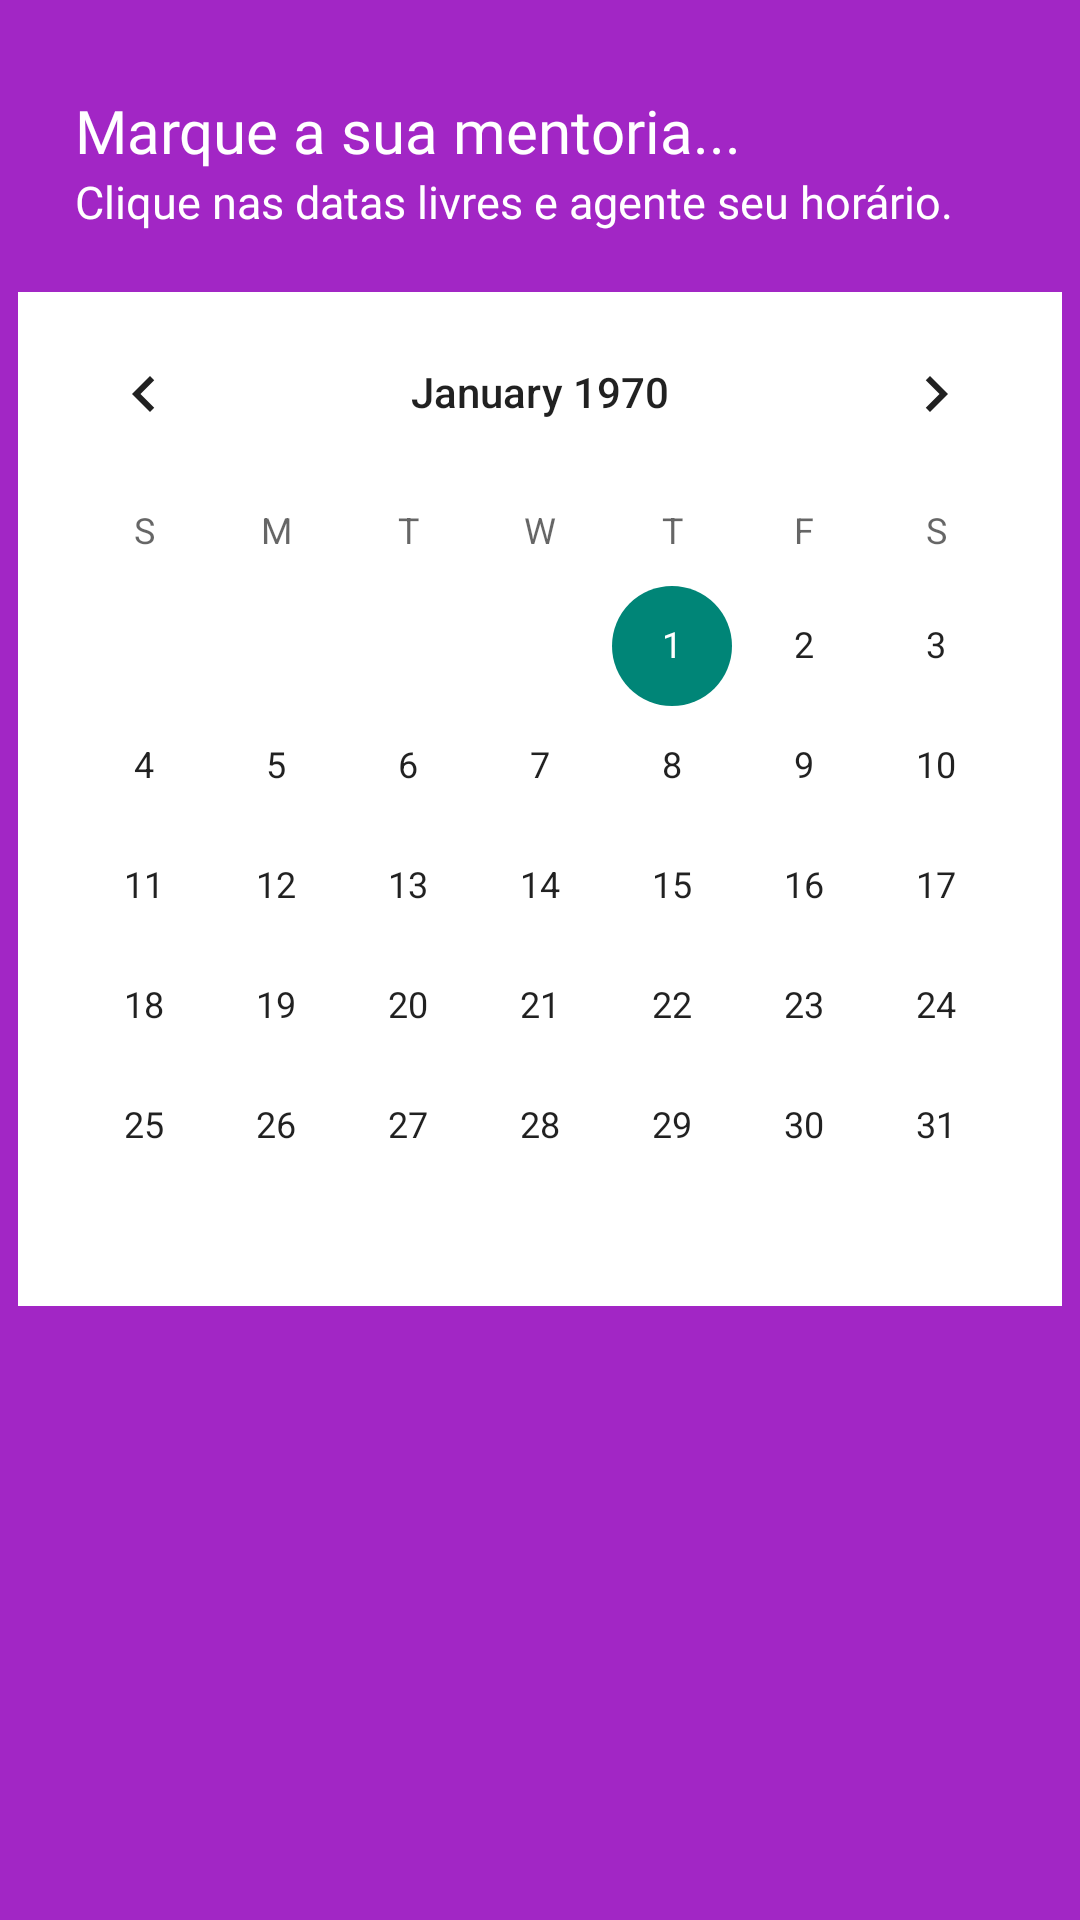

Write the Android layout XML for this screen, with the resource values it uses.
<!-- AndroidManifest.xml: application theme Theme.Test -->
<!-- res/layout/fragment_calendar.xml -->
<?xml version="1.0" encoding="utf-8"?>
<androidx.constraintlayout.widget.ConstraintLayout xmlns:android="http://schemas.android.com/apk/res/android"
    xmlns:tools="http://schemas.android.com/tools"
    android:layout_width="match_parent"
    android:layout_height="match_parent"
    android:background="@color/color_default"
    xmlns:app="http://schemas.android.com/apk/res-auto"
    tools:context=".ui.fragments.CalendarFragment">

    <ImageView
        android:id="@+id/toolbar"
        android:layout_width="wrap_content"
        android:layout_height="wrap_content"
        android:layout_marginTop="10dp"
        android:layout_marginStart="10dp"
        android:src="@drawable/ic_back"
        app:layout_constraintStart_toStartOf="parent"
        app:layout_constraintTop_toTopOf="parent"/>

    <com.google.android.material.textview.MaterialTextView
        android:id="@+id/materialTextView13"
        android:layout_width="wrap_content"
        android:layout_height="wrap_content"
        android:layout_marginHorizontal="25dp"
        android:layout_marginTop="20dp"
        android:fontFamily="@font/poppins_bold"
        android:text="Marque a sua mentoria..."
        android:textColor="@color/white"
        android:textSize="20sp"
        app:layout_constraintStart_toStartOf="parent"
        app:layout_constraintTop_toBottomOf="@+id/toolbar" />

    <com.google.android.material.textview.MaterialTextView
        android:id="@+id/materialTextView14"
        android:layout_width="wrap_content"
        android:layout_height="wrap_content"
        android:fontFamily="@font/inter"
        android:text="Clique nas datas livres e agente seu horário."
        android:layout_marginHorizontal="25dp"
        android:textColor="@color/white"
        android:textSize="15sp"
        app:layout_constraintStart_toStartOf="parent"
        app:layout_constraintTop_toBottomOf="@+id/materialTextView13" />


    <CalendarView
        android:id="@+id/calendar"
        android:layout_width="wrap_content"
        android:layout_height="wrap_content"
        android:layout_marginTop="20dp"
        android:background="@color/white"
        android:theme="@style/Theme.AppCompat.DayNight.NoActionBar"
        app:layout_constraintEnd_toEndOf="parent"
        app:layout_constraintStart_toStartOf="parent"
        app:layout_constraintTop_toBottomOf="@+id/materialTextView14" />

</androidx.constraintlayout.widget.ConstraintLayout>
<!-- resources referenced by this layout -->
<resources>
  <color name="color_default">#A226C5</color>
  <color name="white">#FFFFFFFF</color>
  <style name="Theme.Test" parent="Theme.MaterialComponents.DayNight.NoActionBar">
          
          <item name="colorPrimary">@color/purple_500</item>
          <item name="colorPrimaryVariant">@color/purple_700</item>
          <item name="colorPrimary">#A226C5</item>
          <item name="colorPrimaryVariant">#A226C5</item>
          <item name="colorOnPrimary">@color/white</item>
          
          <item name="colorSecondary">@color/teal_200</item>
          <item name="colorSecondaryVariant">@color/teal_700</item>
          <item name="colorOnSecondary">@color/black</item>
          
          <item name="android:statusBarColor">?attr/colorPrimaryVariant</item>
          
      </style>
  <color name="purple_500">#FF6200EE</color>
  <color name="purple_700">#FF3700B3</color>
  <color name="teal_200">#FF03DAC5</color>
  <color name="teal_700">#FF018786</color>
  <color name="black">#FF000000</color>
</resources>
